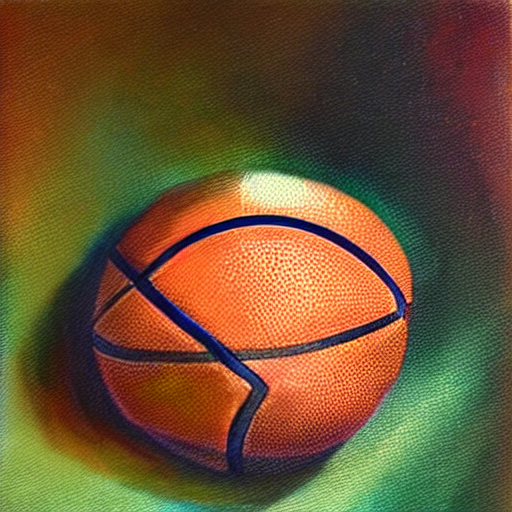
Generation parameters embedded in this image by AUTOMATIC1111 Stable Diffusion web UI or a fork of it (Forge, ...) (PNG 'parameters' text chunk):
A basketball
Steps: 10, Sampler: DPM++ 2M, Schedule type: Karras, CFG scale: 7.0, Seed: 2754021450, Size: 512x512, Model hash: 6ce0161689, Model: v1-5-pruned-emaonly, ControlNet 0: "Module: scribble_pidinet, Model: control_v11p_sd15_scribble, Weight: 1.0, Resize Mode: Crop and Resize, Processor Res: 64, Threshold A: 0.5, Threshold B: 0.5, Guidance Start: 0.0, Guidance End: 1.0, Pixel Perfect: True, Control Mode: ControlNet is more important", Version: v1.9.4